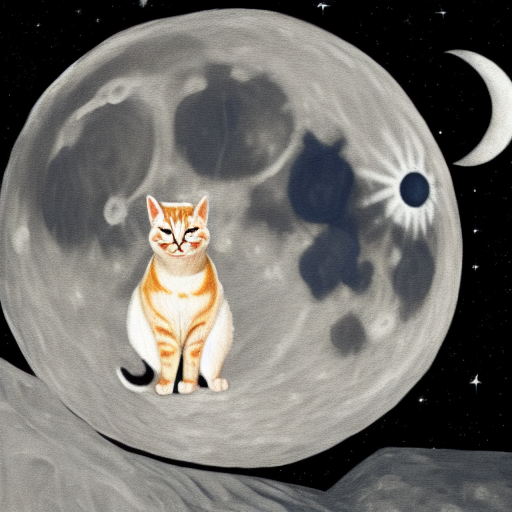
Generation parameters embedded in this image by ComfyUI (PNG 'prompt' text chunk: the API-format workflow graph, JSON):
{"3":{"inputs":{"seed":653556482490057,"steps":20,"cfg":8.0,"sampler_name":"euler","scheduler":"normal","denoise":1.0,"model":["4",0],"positive":["6",0],"negative":["7",0],"latent_image":["5",0]},"class_type":"KSampler","_meta":{"title":"KSampler"}},"4":{"inputs":{"ckpt_name":"v1-5-pruned-emaonly-fp16.safetensors"},"class_type":"CheckpointLoaderSimple","_meta":{"title":"Load Checkpoint"}},"5":{"inputs":{"width":512,"height":512,"batch_size":1},"class_type":"EmptyLatentImage","_meta":{"title":"Empty Latent Image"}},"6":{"inputs":{"text":"CAT in the moon","clip":["4",1]},"class_type":"CLIPTextEncode","_meta":{"title":"CLIP Text Encode (Prompt)"}},"7":{"inputs":{"text":"text, watermark","clip":["4",1]},"class_type":"CLIPTextEncode","_meta":{"title":"CLIP Text Encode (Prompt)"}},"8":{"inputs":{"samples":["3",0],"vae":["4",2]},"class_type":"VAEDecode","_meta":{"title":"VAE Decode"}},"9":{"inputs":{"filename_prefix":"Generated","images":["8",0]},"class_type":"SaveImage","_meta":{"title":"Save Image"}}}